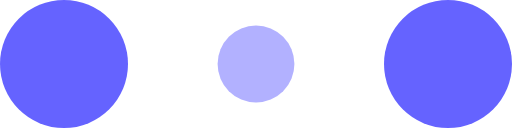
t = 0.00 s
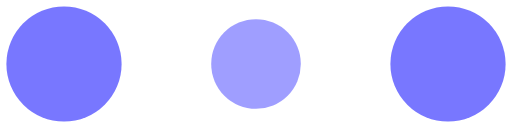
t = 0.10 s
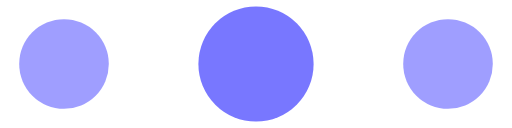
t = 0.30 s
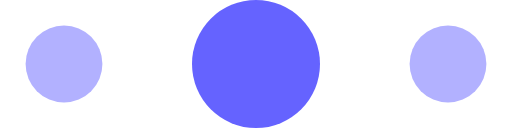
t = 0.40 s
t = 0.50 s: frame unchanged from t = 0.30 s, image omitted
t = 0.70 s: frame unchanged from t = 0.10 s, image omitted

The animated SVG that drew these frames (rendered in a browser with its animation timeline set to each time). Animation: 6 SMIL elements (animate=6); one cycle of 0.80 s, repeats indefinitely.

<!-- By Sam Herbert (@sherb), for everyone. More @ http://goo.gl/7AJzbL -->
<svg width="120" height="30" viewBox="0 0 120 30" xmlns="http://www.w3.org/2000/svg" fill="#6563FF">
    <circle cx="15" cy="15" r="15">
        <animate attributeName="r" from="15" to="15"
                 begin="0s" dur="0.8s"
                 values="15;9;15" calcMode="linear"
                 repeatCount="indefinite" />
        <animate attributeName="fill-opacity" from="1" to="1"
                 begin="0s" dur="0.8s"
                 values="1;.5;1" calcMode="linear"
                 repeatCount="indefinite" />
    </circle>
    <circle cx="60" cy="15" r="9" fill-opacity="0.3">
        <animate attributeName="r" from="9" to="9"
                 begin="0s" dur="0.8s"
                 values="9;15;9" calcMode="linear"
                 repeatCount="indefinite" />
        <animate attributeName="fill-opacity" from="0.5" to="0.5"
                 begin="0s" dur="0.8s"
                 values=".5;1;.5" calcMode="linear"
                 repeatCount="indefinite" />
    </circle>
    <circle cx="105" cy="15" r="15">
        <animate attributeName="r" from="15" to="15"
                 begin="0s" dur="0.8s"
                 values="15;9;15" calcMode="linear"
                 repeatCount="indefinite" />
        <animate attributeName="fill-opacity" from="1" to="1"
                 begin="0s" dur="0.8s"
                 values="1;.5;1" calcMode="linear"
                 repeatCount="indefinite" />
    </circle>
</svg>
